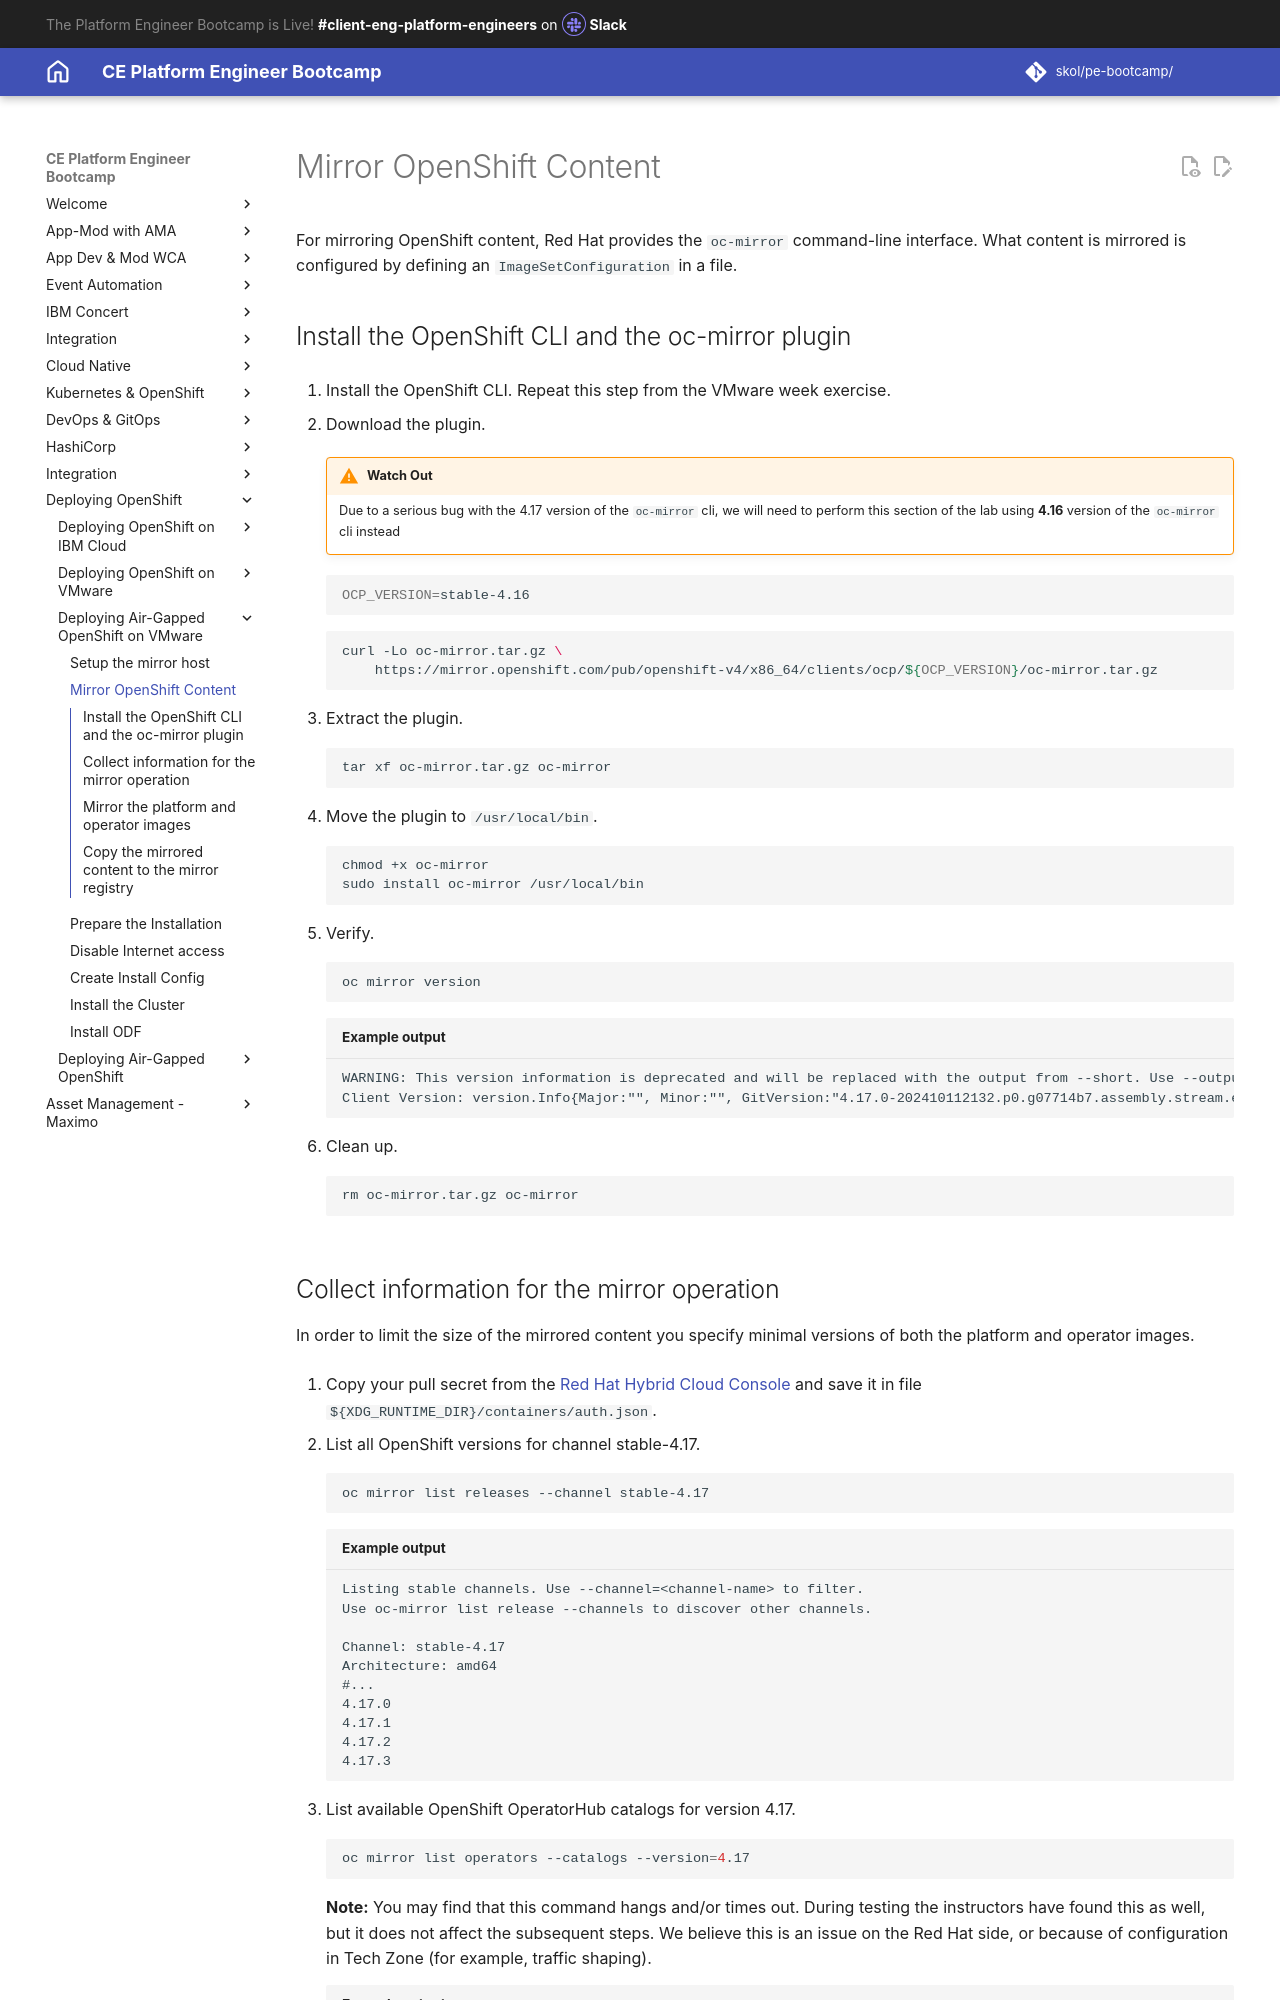

repository: jabbott7335/ce-pe-bootcamp · page: ocp-on-vmware-airgapped/mirror/index.html · generator: mkdocs

---
Title: Mirror OpenShift Content
hide:
    - toc
---

For mirroring OpenShift content, Red Hat provides the `oc-mirror` command-line interface. What content is mirrored is configured by defining an `ImageSetConfiguration` in a file.

## Install the OpenShift CLI and the oc-mirror plugin

1. Install the OpenShift CLI. Repeat this step from the VMware week exercise.

1. Download the plugin.
   
    !!! WARNING "Watch Out"
        Due to a serious bug with the 4.17 version of the `oc-mirror` cli, we will need to perform this section of the lab using **4.16** version of the `oc-mirror` cli instead

    ```sh
    OCP_VERSION=stable-4.16
    ```
    ```sh
    curl -Lo oc-mirror.tar.gz \
        https://mirror.openshift.com/pub/openshift-v4/x86_64/clients/ocp/${OCP_VERSION}/oc-mirror.tar.gz
    ```

2. Extract the plugin.

    ```sh
    tar xf oc-mirror.tar.gz oc-mirror
    ```

3. Move the plugin to `/usr/local/bin`.

    ```sh
    chmod +x oc-mirror
    sudo install oc-mirror /usr/local/bin
    ```

4. Verify.

    ```sh
    oc mirror version
    ```
    ``` {.text .no-copy title="Example output"}
    WARNING: This version information is deprecated and will be replaced with the output from --short. Use --output=yaml|json to get the full version.
    Client Version: version.Info{Major:"", Minor:"", GitVersion:"4.17.0-202410112132.p0.g07714b7.assembly.stream.el9-07714b7", GitCommit:"07714b7c836ec3ad1b776f25b44c3b2c2f083aa2", GitTreeState:"clean", BuildDate:"2024-10-12T03:10:41Z", GoVersion:"go1.22.7 (Red Hat 1.22.7-1.module+el8.10.0+22325+dc584f75) X:strictfipsruntime", Compiler:"gc", Platform:"linux/amd64"}
    ```

5. Clean up.

    ```sh
    rm oc-mirror.tar.gz oc-mirror
    ```
